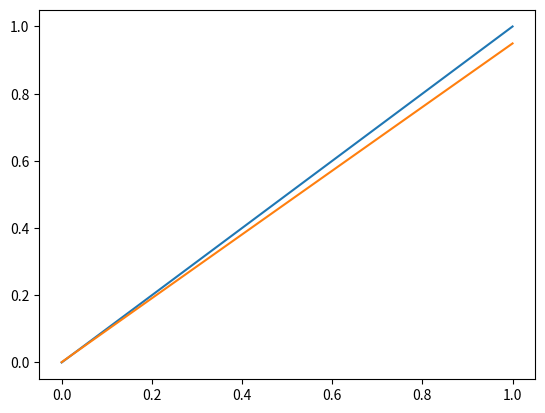

This chart was generated by the following Python code:
import matplotlib.pyplot as plt

a = 0.05
e = 0.01

h = 0.01

def p(a,e,x):
   p = 2*a*e-2*a**2*e-2*a**2*e**2+2*a**3*e+2*a**3*e**2+1*a**3*e**3-2*a**4*e-2*a**4*e**2-1*a**4*e**3-1*a**5*e+2*a**5*e**2+1*a**5*e**3+1*a**5*e**4-1*a**6*e+2*a**6*e**2-1*a**6*e**3-1*a**6*e**4+1*a**7*e-2*a**7*e**2-1*a**7*e**3+1*a**7*e**4-1*a**8*e+2*a**8*e**2+1*a**8*e**3+1*a**8*e**4+2*a**9*e-2*a**9*e**2-1*a**9*e**3-1*a**9*e**4-2*a**10*e+2*a**10*e**2+1*a**10*e**3+1*a**10*e**4+2*a**11*e-2*a**11*e**2-1*a**11*e**3-1*a**11*e**4-2*a**12*e+2*a**12*e**2+1*a**12*e**3+1*a**12*e**4+2*a**13*e-2*a**13*e**2-1*a**13*e**3-1*a**13*e**4-1*a**14*e+1*a**14*e**2+1*a**14*e**3+1*a**14*e**4-1*a**15*e**2-1*a**15*e**3-1*a**15*e**4-1*a**16*e**2+1*a**16*e**3+1*a**16*e**4+1*a**17*e**2-1*a**17*e**3-1*a**17*e**4-1*a**18*e**2+1*a**18*e**3-1*a**18*e**4+1*a**19*e**2-1*a**19*e**3+1*a**19*e**4-1*a**20*e**4+1*a**21*e**4-1*a**22*e**4+1*a**23*e**4-1*a**24*e**4+1*x-1*x*a-3*x*a*e+1*x*a**2+3*x*a**2*e+3*x*a**2*e**2-1*x*a**3-3*x*a**3*e-3*x*a**3*e**2-1*x*a**3*e**3+2*x*a**4+3*x*a**4*e+3*x*a**4*e**2+1*x*a**4*e**3-2*x*a**5+1*x*a**5*e-2*x*a**5*e**2-1*x*a**5*e**3-1*x*a**5*e**4+2*x*a**6-1*x*a**6*e-3*x*a**6*e**2+1*x*a**6*e**3+1*x*a**6*e**4-1*x*a**7-1*x*a**7*e+5*x*a**7*e**2+2*x*a**7*e**3-1*x*a**7*e**4+1*x*a**8-4*x*a**8*e**2-3*x*a**8*e**3-2*x*a**8*e**4-1*x*a**9+3*x*a**9*e**2+3*x*a**9*e**3+3*x*a**9*e**4+1*x*a**10-3*x*a**10*e**2-2*x*a**10*e**3-3*x*a**10*e**4-1*x*a**11+3*x*a**11*e**2+2*x*a**11*e**3+2*x*a**11*e**4+1*x*a**12*e-2*x*a**12*e**2-2*x*a**12*e**3-2*x*a**12*e**4-1*x*a**13*e+2*x*a**13*e**2+1*x*a**13*e**3+2*x*a**13*e**4+1*x*a**14*e-1*x*a**14*e**2-1*x*a**14*e**3-1*x*a**14*e**4-1*x*a**15*e+1*x*a**15*e**2+1*x*a**15*e**3+1*x*a**15*e**4+1*x*a**16*e+1*x*a**16*e**2-1*x*a**16*e**3-1*x*a**16*e**4-1*x*a**17*e-1*x*a**17*e**2+1*x*a**17*e**3+1*x*a**17*e**4+1*x*a**18*e**2-1*x*a**18*e**3+1*x*a**18*e**4-1*x*a**19*e**2+1*x*a**19*e**3-1*x*a**19*e**4+1*x*a**20*e**3+1*x*a**20*e**4-1*x*a**21*e**3-1*x*a**21*e**4+1*x*a**22*e**3+1*x*a**22*e**4-1*x*a**23*e**4+1*x*a**24*e**4-1*x**2*a**2+2*x**2*a**2*e+1*x**2*a**3-2*x**2*a**3*e-2*x**2*a**3*e**2-1*x**2*a**4+2*x**2*a**4*e+2*x**2*a**4*e**2+1*x**2*a**4*e**3+1*x**2*a**5-2*x**2*a**5*e-2*x**2*a**5*e**2-1*x**2*a**5*e**3-2*x**2*a**6+4*x**2*a**6*e+2*x**2*a**6*e**2+1*x**2*a**6*e**3+2*x**2*a**6*e**4+1*x**2*a**7-2*x**2*a**7*e-4*x**2*a**7*e**2-1*x**2*a**7*e**3-2*x**2*a**7*e**4-1*x**2*a**8+2*x**2*a**8*e+2*x**2*a**8*e**2+2*x**2*a**8*e**3+2*x**2*a**8*e**4+1*x**2*a**9-2*x**2*a**9*e-2*x**2*a**9*e**2-1*x**2*a**9*e**3-3*x**2*a**9*e**4-1*x**2*a**10+2*x**2*a**10*e+2*x**2*a**10*e**2+1*x**2*a**10*e**3+3*x**2*a**10*e**4+1*x**2*a**11-2*x**2*a**11*e-2*x**2*a**11*e**2-1*x**2*a**11*e**3-2*x**2*a**11*e**4-1*x**2*a**12*e+2*x**2*a**12*e**2+1*x**2*a**12*e**3+2*x**2*a**12*e**4+1*x**2*a**13*e-2*x**2*a**13*e**2-1*x**2*a**13*e**3-2*x**2*a**13*e**4-1*x**2*a**14*e+1*x**2*a**14*e**2+1*x**2*a**14*e**3+1*x**2*a**14*e**4+1*x**2*a**15*e-1*x**2*a**15*e**2-1*x**2*a**15*e**3-1*x**2*a**15*e**4-1*x**2*a**16*e-1*x**2*a**16*e**2+1*x**2*a**16*e**3+1*x**2*a**16*e**4+1*x**2*a**17*e+1*x**2*a**17*e**2-1*x**2*a**17*e**3-1*x**2*a**17*e**4-1*x**2*a**18*e**2+1*x**2*a**18*e**3-1*x**2*a**18*e**4+1*x**2*a**19*e**2-1*x**2*a**19*e**3+1*x**2*a**19*e**4-1*x**2*a**20*e**2-1*x**2*a**20*e**3-1*x**2*a**20*e**4+1*x**2*a**21*e**3+1*x**2*a**21*e**4-1*x**2*a**22*e**3-1*x**2*a**22*e**4+1*x**2*a**23*e**4-1*x**2*a**24*e**4-1*x**3*a**2*e+1*x**3*a**3*e+2*x**3*a**3*e**2-1*x**3*a**4*e-2*x**3*a**4*e**2-1*x**3*a**4*e**3+1*x**3*a**5*e+2*x**3*a**5*e**2+1*x**3*a**5*e**3-2*x**3*a**6*e-2*x**3*a**6*e**2-1*x**3*a**6*e**3+1*x**3*a**7*e+4*x**3*a**7*e**2+1*x**3*a**7*e**3-2*x**3*a**7*e**4-1*x**3*a**8*e-2*x**3*a**8*e**2-2*x**3*a**8*e**3+2*x**3*a**8*e**4+1*x**3*a**9*e+2*x**3*a**9*e**2+1*x**3*a**9*e**3-2*x**3*a**9*e**4-1*x**3*a**10*e-2*x**3*a**10*e**2-1*x**3*a**10*e**3+3*x**3*a**10*e**4+1*x**3*a**11*e+2*x**3*a**11*e**2+1*x**3*a**11*e**3-3*x**3*a**11*e**4-1*x**3*a**12*e-1*x**3*a**12*e**2-1*x**3*a**12*e**3+2*x**3*a**12*e**4+1*x**3*a**13*e+1*x**3*a**13*e**2+2*x**3*a**13*e**3-2*x**3*a**13*e**4+1*x**3*a**14*e-1*x**3*a**14*e**2-2*x**3*a**14*e**3-1*x**3*a**14*e**4-1*x**3*a**15*e+1*x**3*a**15*e**2+2*x**3*a**15*e**3+1*x**3*a**15*e**4+1*x**3*a**16*e+1*x**3*a**16*e**2-2*x**3*a**16*e**3-1*x**3*a**16*e**4-1*x**3*a**17*e-1*x**3*a**17*e**2-1*x**3*a**17*e**3-1*x**3*a**17*e**4+1*x**3*a**18*e**2+1*x**3*a**18*e**3+2*x**3*a**18*e**4-1*x**3*a**19*e**2-1*x**3*a**19*e**3-1*x**3*a**19*e**4+1*x**3*a**20*e**2+1*x**3*a**20*e**3+1*x**3*a**20*e**4-1*x**3*a**21*e**3-1*x**3*a**21*e**4+1*x**3*a**22*e**3+1*x**3*a**22*e**4-1*x**3*a**23*e**4+1*x**3*a**24*e**4-1*x**4*a**4*e**2+1*x**4*a**5*e**2+1*x**4*a**5*e**3-1*x**4*a**6*e**2-1*x**4*a**6*e**3+1*x**4*a**7*e**2+1*x**4*a**7*e**3-2*x**4*a**8*e**2-1*x**4*a**8*e**3+1*x**4*a**9*e**2+2*x**4*a**9*e**3-1*x**4*a**10*e**2-1*x**4*a**10*e**3+1*x**4*a**11*e**2+1*x**4*a**11*e**3-1*x**4*a**12*e**2-1*x**4*a**12*e**3+1*x**4*a**13*e**2+1*x**4*a**13*e**3+1*x**4*a**13*e**4-1*x**4*a**14*e**2-1*x**4*a**14*e**3-1*x**4*a**14*e**4+2*x**4*a**15*e**2+1*x**4*a**15*e**3+1*x**4*a**15*e**4-1*x**4*a**16*e**2-1*x**4*a**16*e**3-1*x**4*a**16*e**4+1*x**4*a**17*e**2+2*x**4*a**17*e**3+1*x**4*a**17*e**4-1*x**4*a**18*e**2-1*x**4*a**18*e**3-2*x**4*a**18*e**4+1*x**4*a**19*e**2+1*x**4*a**19*e**3+1*x**4*a**19*e**4-1*x**4*a**20*e**2-1*x**4*a**20*e**3-1*x**4*a**20*e**4+1*x**4*a**21*e**3+1*x**4*a**21*e**4-1*x**4*a**22*e**3-1*x**4*a**22*e**4+1*x**4*a**23*e**4-1*x**4*a**24*e**4
   return p

px = []
xx = []

for x in range(int(1/h) + 1):
    xx.append(x*h)
    px.append(p(a,e,x*h))

plt.plot(xx,xx,xx,px)
plt.show()
